Run: headless pygame with SDL's dummy video driver; simulated clock (each Clock.tick advances the game by its frame time, no real sleeping); random seed 0; keys injected as events and as key.get_pressed() state; no mouse input.
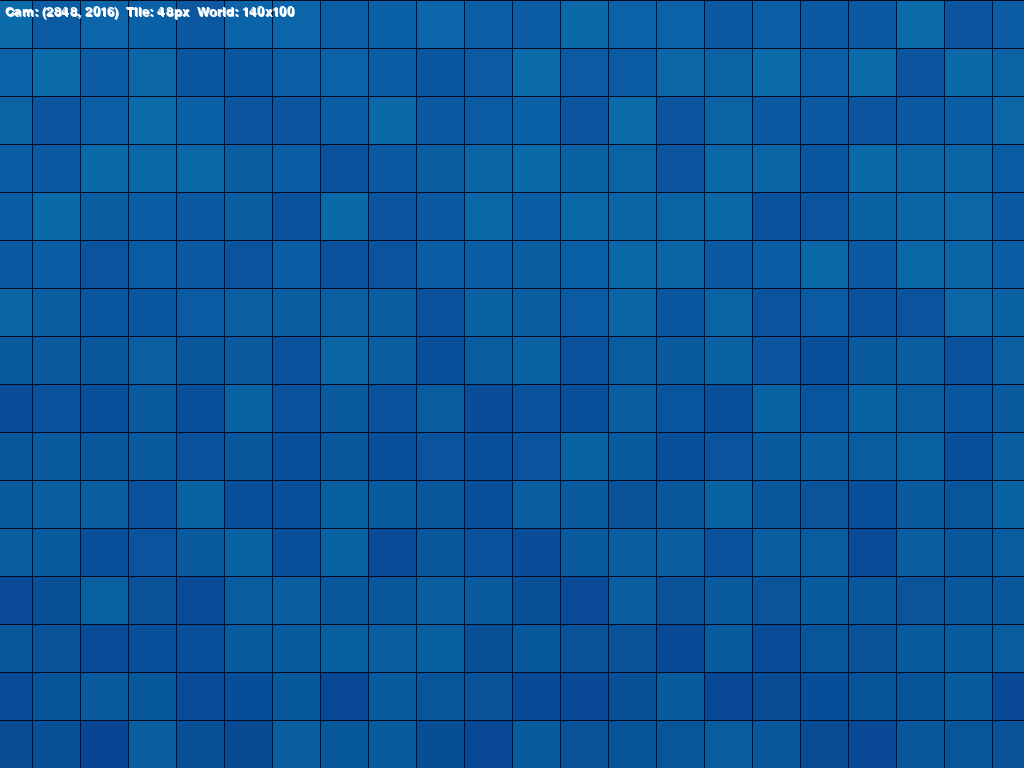
Frame 1 of 4 · flips 1–60 · no input
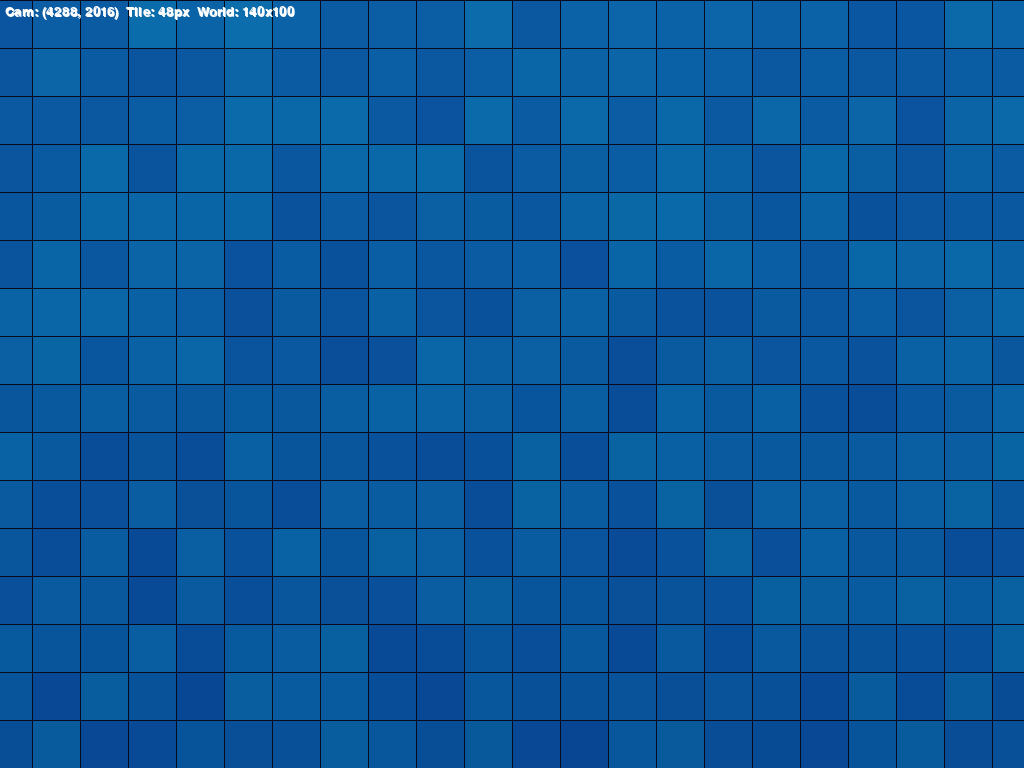
Frame 2 of 4 · flips 61–180 · tapped SPACE, RETURN · held RIGHT (→), D
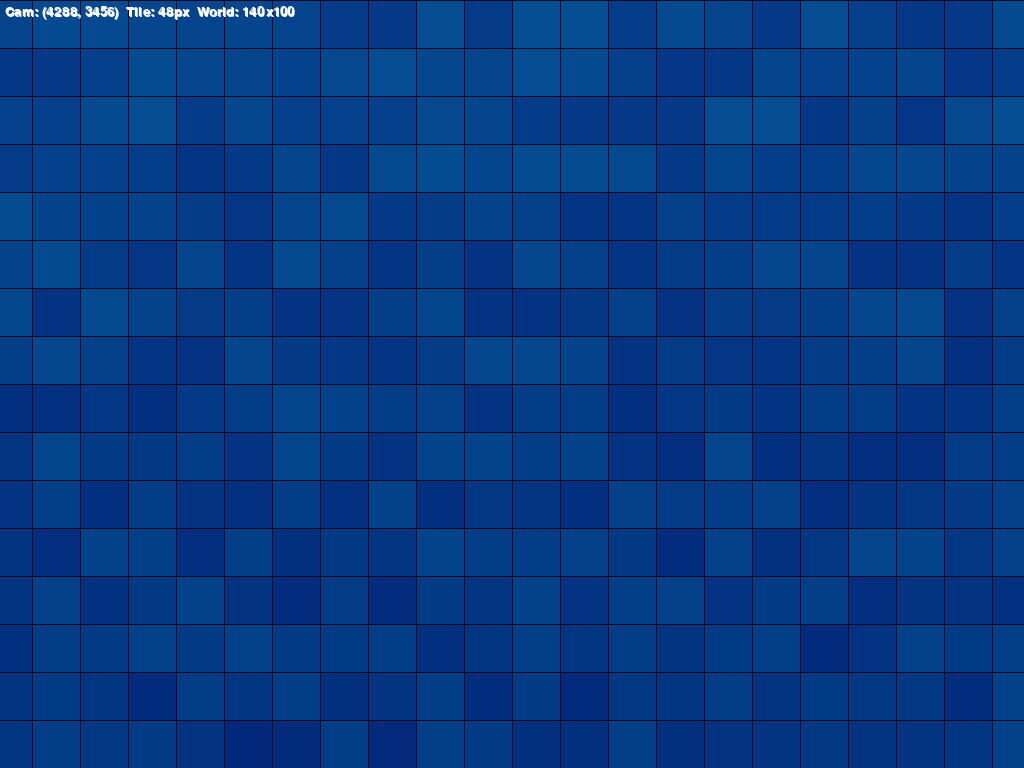
Frame 3 of 4 · flips 181–300 · held DOWN (↓), S
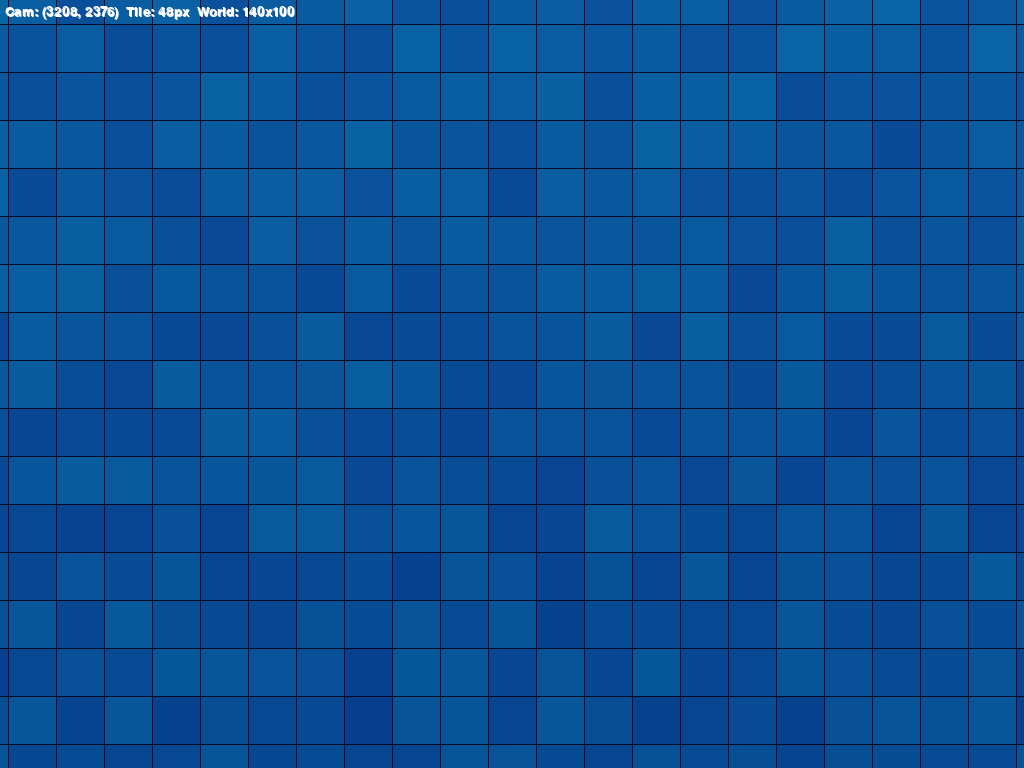
Frame 4 of 4 · flips 301–420 · held LEFT (←), A, UP (↑), W

The pygame program that drew these frames:

"""Ocean background demo using pygame.

Features:
- Adjustable grid tile size via `tile_size`.
- Different shades of blue per tile (gradient + per-tile variation).
- Basic visible viewport with camera movement (arrow keys / WASD).
- Optional grid lines.

Run as a demo: `python -m src.environment.ocean` or `python src/environment/ocean.py`
"""
from __future__ import annotations

import pygame
import math
import random
import sys
from typing import Tuple

class Ocean:
    def __init__(self, tiles_x: int, tiles_y: int, tile_size: int = 64, draw_grid: bool = True):
        self.tiles_x = tiles_x
        self.tiles_y = tiles_y
        self.tile_size = tile_size
        self.draw_grid = draw_grid

    @property
    def width(self) -> int:
        return self.tiles_x * self.tile_size

    @property
    def height(self) -> int:
        return self.tiles_y * self.tile_size

    def _tile_color(self, tx: int, ty: int) -> Tuple[int, int, int]:
        """Return a blue shade for tile at tile coords (tx, ty).

        Uses a vertical gradient (deeper at larger ty) plus a small deterministic
        per-tile variation so neighboring tiles have slightly different blues.
        """
        # Base gradient from light to deep blue
        t = ty / max(1, self.tiles_y - 1)
        # gradient components
        top_r, top_g, top_b = 20, 140, 200
        bot_r, bot_g, bot_b = 0, 40, 120
        r = int(top_r * (1 - t) + bot_r * t)
        g = int(top_g * (1 - t) + bot_g * t)
        b = int(top_b * (1 - t) + bot_b * t)

        # deterministic per-tile jitter
        rnd = random.Random((tx << 16) ^ ty)
        jitter = rnd.randint(-12, 12)
        g = max(0, min(255, g + jitter))
        b = max(0, min(255, b + jitter // 2))
        return (r, g, b)

    def draw(self, surface: pygame.Surface, cam_x: int, cam_y: int) -> None:
        """Draw the visible portion of the ocean onto `surface` using camera offset.

        cam_x/cam_y are world pixel coordinates of the top-left of the viewport.
        """
        surf_w, surf_h = surface.get_size()

        start_tx = max(0, cam_x // self.tile_size)
        start_ty = max(0, cam_y // self.tile_size)
        end_tx = min(self.tiles_x - 1, (cam_x + surf_w) // self.tile_size)
        end_ty = min(self.tiles_y - 1, (cam_y + surf_h) // self.tile_size)

        # draw tiles
        for ty in range(start_ty, end_ty + 1):
            for tx in range(start_tx, end_tx + 1):
                color = self._tile_color(tx, ty)
                rect = pygame.Rect(
                    tx * self.tile_size - cam_x,
                    ty * self.tile_size - cam_y,
                    self.tile_size,
                    self.tile_size,
                )
                surface.fill(color, rect)

        # optional grid lines
        if self.draw_grid:
            # vertical lines
            for tx in range(start_tx, end_tx + 2):
                x = tx * self.tile_size - cam_x
                pygame.draw.line(surface, (10, 10, 30), (x, 0), (x, surf_h), 1)
            # horizontal lines
            for ty in range(start_ty, end_ty + 2):
                y = ty * self.tile_size - cam_y
                pygame.draw.line(surface, (10, 10, 30), (0, y), (surf_w, y), 1)


def run_demo(
    viewport_size: Tuple[int, int] = (800, 600),
    tiles_x: int = 120,
    tiles_y: int = 80,
    tile_size: int = 48,
):
    pygame.init()
    pygame.display.set_caption("Ocean background demo")
    screen = pygame.display.set_mode(viewport_size)
    clock = pygame.time.Clock()

    ocean = Ocean(tiles_x, tiles_y, tile_size=tile_size, draw_grid=True)

    # camera is top-left pixel of viewport in world coords
    cam_x = max(0, (ocean.width - viewport_size[0]) // 2)
    cam_y = max(0, (ocean.height - viewport_size[1]) // 2)

    speed = 800  # pixels per second

    running = True
    while running:
        dt = clock.tick(60) / 1000.0
        for event in pygame.event.get():
            if event.type == pygame.QUIT:
                running = False

        keys = pygame.key.get_pressed()
        dx = dy = 0
        if keys[pygame.K_LEFT] or keys[pygame.K_a]:
            dx -= 1
        if keys[pygame.K_RIGHT] or keys[pygame.K_d]:
            dx += 1
        if keys[pygame.K_UP] or keys[pygame.K_w]:
            dy -= 1
        if keys[pygame.K_DOWN] or keys[pygame.K_s]:
            dy += 1

        # normalize diagonal movement
        if dx != 0 and dy != 0:
            nd = math.sqrt(2) / 2
            dx *= nd
            dy *= nd

        cam_x += int(dx * speed * dt)
        cam_y += int(dy * speed * dt)

        # clamp camera to world bounds
        cam_x = max(0, min(ocean.width - viewport_size[0], cam_x))
        cam_y = max(0, min(ocean.height - viewport_size[1], cam_y))

        # draw
        ocean.draw(screen, cam_x, cam_y)

        # small HUD
        font = pygame.font.SysFont(None, 20)
        text = font.render(
            f"Cam: ({cam_x}, {cam_y})  Tile: {tile_size}px  World: {ocean.tiles_x}x{ocean.tiles_y}",
            True,
            (255, 255, 255),
        )
        # subtle drop shadow
        screen.blit(text, (6, 6))
        screen.blit(text, (5, 5))

        pygame.display.flip()

    pygame.quit()


if __name__ == "__main__":
    # Default demo parameters — change these to control the grid size and world size.
    run_demo(viewport_size=(1024, 768), tiles_x=140, tiles_y=100, tile_size=48)
